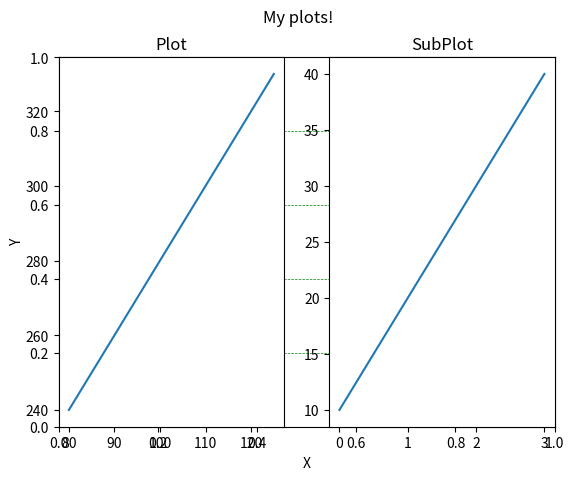

This chart was generated by the following Python code:
import matplotlib.pyplot as plt
import numpy as np

#Plot 1:
x = np.array([80, 85, 90, 95, 100, 105, 110, 115, 120, 125])
y = np.array([240, 250, 260, 270, 280, 290, 300, 310, 320, 330])

plt.grid(color = 'green', linestyle = '--', linewidth = 0.5)
plt.xlabel("X")
plt.ylabel("Y")
plt.subplot(1, 2, 1)
plt.plot(x, y,)
plt.title("Plot")

#Plot 2:
x = np.array([0, 1, 2, 3])
y = np.array([10, 20, 30, 40])

plt.subplot(1, 2, 2)
#the figure has 1 row, 2 columns, and this plot is the second plot.
plt.plot(x,y)
plt.title("SubPlot")

plt.suptitle("My plots!")
plt.show()
